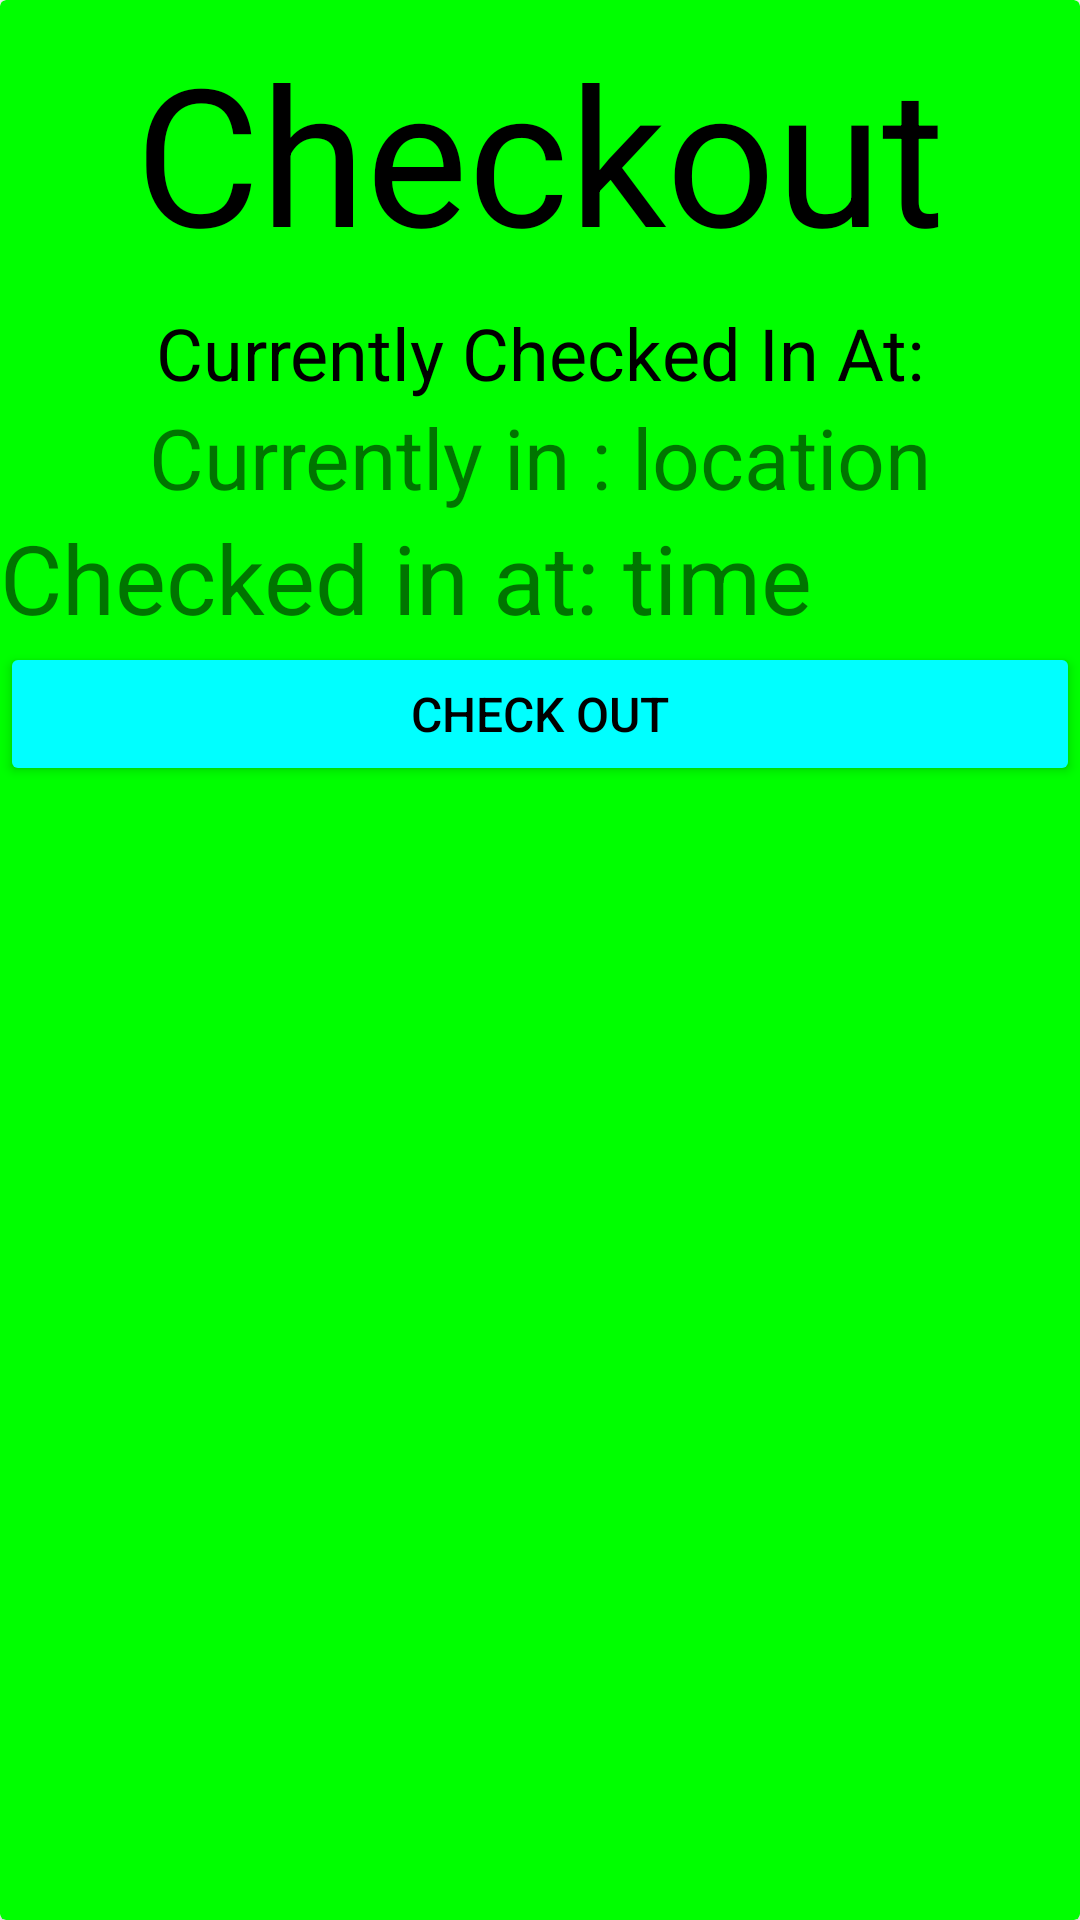

Produce the Android XML layout that renders to this screen, including the resource entries it uses.
<!-- AndroidManifest.xml: application theme Theme.ProtectCare23 -->
<!-- res/layout/fragment_out.xml -->
<?xml version="1.0" encoding="utf-8"?>
<androidx.cardview.widget.CardView xmlns:android="http://schemas.android.com/apk/res/android"
    xmlns:app="http://schemas.android.com/apk/res-auto"
    xmlns:tools="http://schemas.android.com/tools"
    android:layout_width="match_parent"
    android:layout_height="wrap_content"
    tools:context=".ui.checkin.FragmentOut"
    android:elevation="16dp"
    android:backgroundTint="@color/green"
    android:layout_margin="16dp">

    <androidx.constraintlayout.widget.ConstraintLayout
        android:layout_width="match_parent"
        android:layout_height="wrap_content">

        <TextView
            android:id="@+id/txt_out"
            android:layout_width="match_parent"
            android:layout_height="wrap_content"
            android:text="Checkout"
            android:textColor="@color/black"
            android:layout_margin="8dp"
            android:textAlignment="center"
            android:textSize="64sp"
            app:layout_constraintEnd_toEndOf="parent"
            app:layout_constraintStart_toStartOf="parent"
            app:layout_constraintTop_toTopOf="parent" />

        <TextView
            android:id="@+id/txt"
            android:layout_width="match_parent"
            android:layout_height="wrap_content"
            android:text="Currently Checked In At:"
            android:textColor="@color/black"
            android:layout_margin="8dp"
            android:textAlignment="center"
            android:textSize="24sp"
            app:layout_constraintEnd_toEndOf="parent"
            app:layout_constraintStart_toStartOf="parent"
            app:layout_constraintTop_toBottomOf="@id/txt_out"/>

        <TextView
            android:id="@+id/txt_location"
            android:layout_width="match_parent"
            android:layout_height="wrap_content"
            android:text="Currently in : location"
            android:textAlignment="center"
            android:textSize="28sp"
            app:layout_constraintEnd_toEndOf="parent"
            app:layout_constraintStart_toStartOf="parent"
            app:layout_constraintTop_toBottomOf="@id/txt" />

        <TextView
            android:id="@+id/txt_checkin_time"
            android:layout_width="match_parent"
            android:layout_height="wrap_content"
            android:text="Checked in at: time"
            android:textSize="32sp"
            app:layout_constraintEnd_toEndOf="parent"
            app:layout_constraintStart_toStartOf="parent"
            app:layout_constraintTop_toBottomOf="@id/txt_location" />

        <Button
            android:id="@+id/btn_checkout"
            android:layout_width="match_parent"
            android:layout_height="wrap_content"
            android:text="Check Out"
            android:backgroundTint="#00FFFF"
            android:textColor="@color/black"
            android:textSize="16sp"
            app:layout_constraintEnd_toEndOf="parent"
            app:layout_constraintStart_toStartOf="parent"
            app:layout_constraintTop_toBottomOf="@+id/txt_checkin_time" />
    </androidx.constraintlayout.widget.ConstraintLayout>

</androidx.cardview.widget.CardView>
<!-- resources referenced by this layout -->
<resources>
  <color name="black">#FF000000</color>
  <color name="green">#00FF00</color>
  <style name="Theme.ProtectCare23" parent="Theme.MaterialComponents.DayNight.DarkActionBar">
          
          <item name="colorPrimary">@color/purple_500</item>
          <item name="colorPrimaryVariant">@color/purple_700</item>
          <item name="colorOnPrimary">@color/white</item>
          
          <item name="colorSecondary">@color/teal_200</item>
          <item name="colorSecondaryVariant">@color/teal_700</item>
          <item name="colorOnSecondary">@color/black</item>
          
          <item name="android:statusBarColor" tools:targetApi="l">?attr/colorPrimaryVariant</item>
          
      </style>
  <color name="purple_500">#FF6200EE</color>
  <color name="purple_700">#FF3700B3</color>
  <color name="white">#FFFFFFFF</color>
  <color name="teal_200">#FF03DAC5</color>
  <color name="teal_700">#FF018786</color>
</resources>
